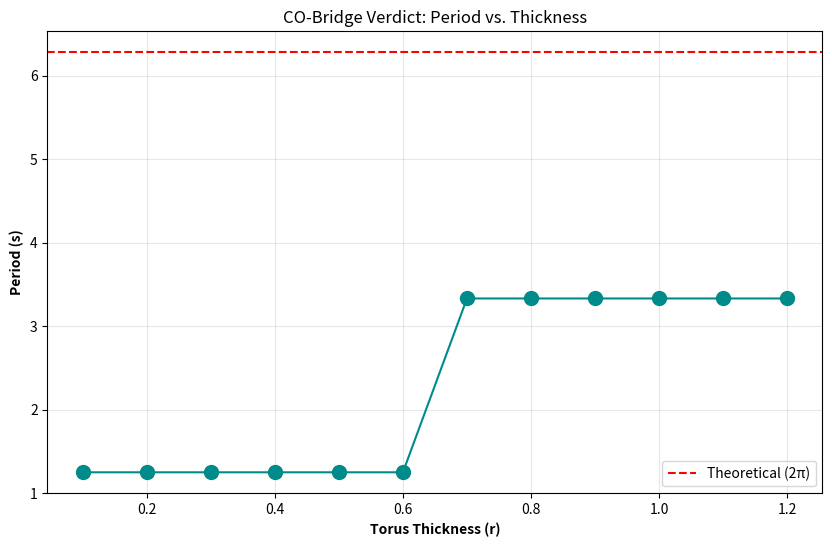

Write the Python code that produced this figure.
#!/usr/bin/env python3
"""collapse_example.py - Figure 4: CO-Bridge Period vs Thickness"""
import numpy as np
import pandas as pd
import matplotlib.pyplot as plt
from scipy.fft import fft, fftfreq

R, p, q = 2.5, 2, 1
dt, steps = 0.001, 20000
sr, sb, sg = 2, -1, 3
r_values = np.linspace(0.1, 1.2, 12)

def get_position(angle, mode, r_val):
    theta, phi = p*angle, q*angle
    radius = R + r_val*np.cos(theta)
    x = radius*np.cos(phi)
    y = radius*np.sin(phi)
    z = r_val*np.sin(theta)
    if mode == 'r': return np.array([x, y, z])
    if mode == 'b': return np.array([z, y, -x])
    return np.array([x, z, -y])

def simulate_with_r(current_r):
    t = np.arange(steps)*dt
    pr = get_position(sr*t, 'r', current_r)
    pb = get_position(sb*t, 'b', current_r)
    pg = get_position(sg*t, 'g', current_r)
    d_rb = np.linalg.norm(pr-pb, axis=0)
    d_rg = np.linalg.norm(pr-pg, axis=0)
    d_bg = np.linalg.norm(pb-pg, axis=0)
    max_d = np.maximum(d_rb, np.maximum(d_rg, d_bg))
    y = max_d - np.mean(max_d)
    fft_vals = np.abs(fft(y)[:steps//2])
    freqs = fftfreq(steps, dt)[:steps//2]
    return 1/freqs[np.argmax(fft_vals[1:])+1]

if __name__ == '__main__':
    print("CO-Bridge: Period vs. Torus Thickness\n")
    results = [simulate_with_r(rv) for rv in r_values]
    plt.figure(figsize=(10, 6))
    plt.plot(r_values, results, 'o-', color='darkcyan', markersize=10)
    plt.axhline(y=2*np.pi, color='r', linestyle='--', label='Theoretical (2π)')
    plt.xlabel('Torus Thickness (r)', fontweight='bold')
    plt.ylabel('Period (s)', fontweight='bold')
    plt.title('CO-Bridge Verdict: Period vs. Thickness')
    plt.grid(True, alpha=0.3)
    plt.legend()
    plt.savefig('collapse_example_output.png', dpi=300)
    plt.show()
    df = pd.DataFrame({'r': r_values, 'period': results})
    df.to_csv('collapse_example_results.csv', index=False)
    print("Saved: collapse_example_output.png, collapse_example_results.csv")
